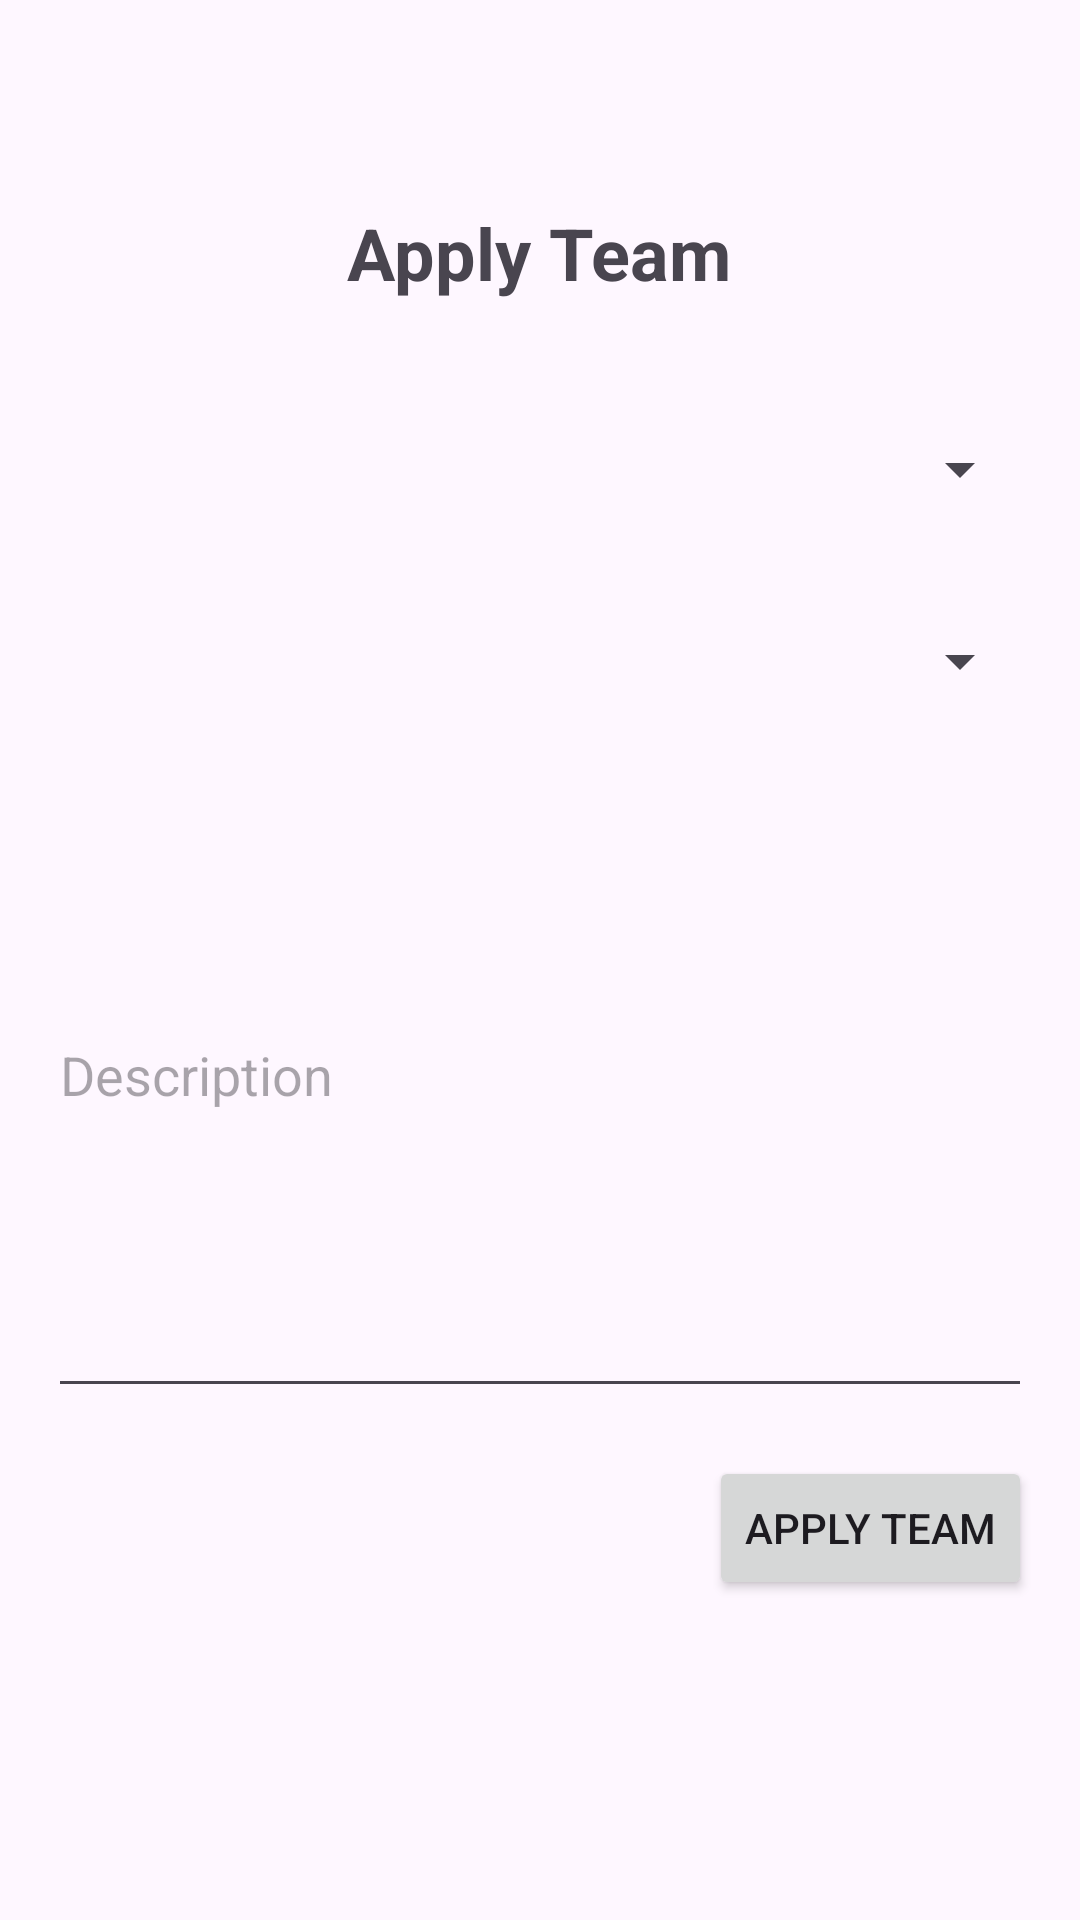

Reconstruct the res/layout file that produces this screen, plus the resources it refers to.
<!-- AndroidManifest.xml: application theme Theme.Project_ANMP -->
<!-- res/layout/fragment_new_apply_team.xml -->
<?xml version="1.0" encoding="utf-8"?>
<layout xmlns:android="http://schemas.android.com/apk/res/android"
    xmlns:app="http://schemas.android.com/apk/res-auto"
    xmlns:tools="http://schemas.android.com/tools">

    <data>
        <import type="android.view.View" />
        <variable
            name="handler"
            type="com.example.project_anmp.view.NewApplyTeamActionsHandler" />
    </data>

    <FrameLayout
        android:layout_width="match_parent"
        android:layout_height="match_parent"
        tools:context=".view.NewApplyTeamFragment">

        <androidx.constraintlayout.widget.ConstraintLayout
            android:layout_width="match_parent"
            android:layout_height="match_parent">

            <TextView
                android:id="@+id/txtApplyTeam"
                android:layout_width="wrap_content"
                android:layout_height="wrap_content"
                android:layout_marginTop="68dp"
                android:text="Apply Team"
                android:textSize="24sp"
                android:textStyle="bold"
                app:layout_constraintEnd_toEndOf="parent"
                app:layout_constraintHorizontal_bias="0.498"
                app:layout_constraintStart_toStartOf="parent"
                app:layout_constraintTop_toTopOf="parent" />

            <Spinner
                android:id="@+id/spinnerGame"
                android:layout_width="0dp"
                android:layout_height="48dp"
                android:layout_marginStart="16dp"
                android:layout_marginTop="32dp"
                android:layout_marginEnd="16dp"
                app:layout_constraintEnd_toEndOf="parent"
                app:layout_constraintStart_toStartOf="parent"
                app:layout_constraintTop_toBottomOf="@+id/txtApplyTeam" />

            <Spinner
                android:id="@+id/spinnerTeam"
                android:layout_width="0dp"
                android:layout_height="48dp"
                android:layout_marginStart="16dp"
                android:layout_marginTop="16dp"
                android:layout_marginEnd="16dp"
                app:layout_constraintEnd_toEndOf="parent"
                app:layout_constraintHorizontal_bias="0.0"
                app:layout_constraintStart_toStartOf="parent"
                app:layout_constraintTop_toBottomOf="@+id/spinnerGame" />

            <EditText
                android:id="@+id/txtDescription"
                android:layout_width="0dp"
                android:layout_height="225dp"
                android:layout_marginStart="16dp"
                android:layout_marginEnd="16dp"
                android:ems="10"
                android:hint="Description"
                android:inputType="text|textMultiLine"
                app:layout_constraintEnd_toEndOf="parent"
                app:layout_constraintStart_toStartOf="parent"
                app:layout_constraintTop_toBottomOf="@+id/spinnerTeam" />

            <Button
                android:id="@+id/txtApply"
                android:onClick="@{() -> handler.onSubmitClicked(spinnerGame, spinnerTeam, txtDescription.getText().toString())}"
                android:layout_width="wrap_content"
                android:layout_height="wrap_content"
                android:layout_marginTop="16dp"
                android:layout_marginEnd="16dp"
                android:text="Apply Team"
                app:layout_constraintEnd_toEndOf="parent"
                app:layout_constraintTop_toBottomOf="@+id/txtDescription" />

        </androidx.constraintlayout.widget.ConstraintLayout>
    </FrameLayout>
</layout>
<!-- resources referenced by this layout -->
<resources>
  <style name="Theme.Project_ANMP" parent="Base.Theme.Project_ANMP" />
  <style name="Base.Theme.Project_ANMP" parent="Theme.Material3.DayNight.NoActionBar">
          
          
      </style>
</resources>
